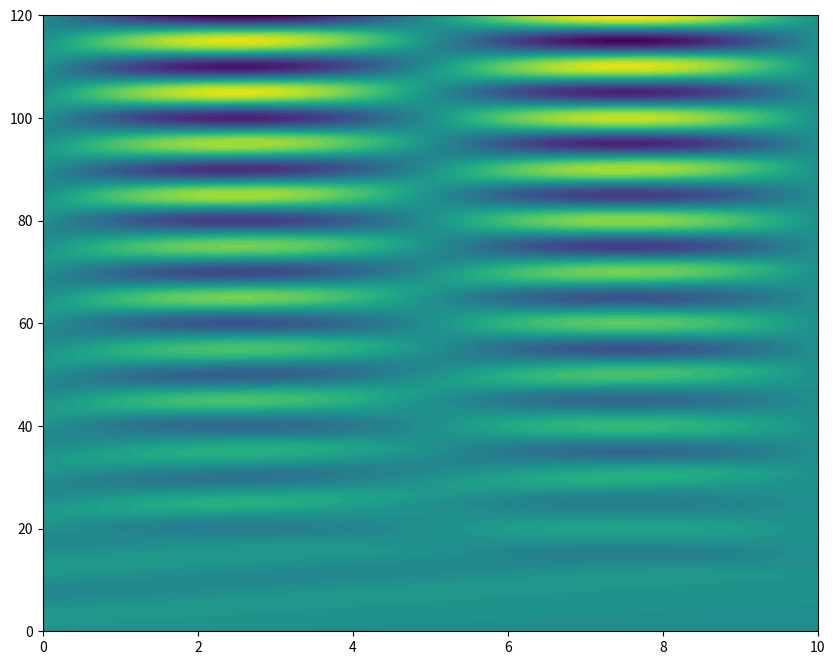
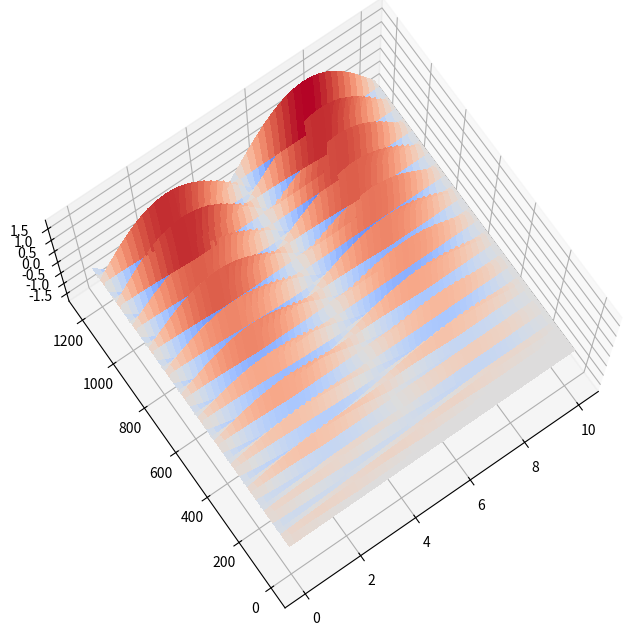

Reproduce these figures in Python, in order.
import numpy as np
import matplotlib.pyplot as plt
from mpl_toolkits.mplot3d import axes3d
from matplotlib import cm

plt.rcParams['figure.figsize'] = [10, 8]

mu = 1.0  # kg/m
T = 1.0  # N
Fundemental = 0.05 # Hz

dx = 0.01  # 1 cm
dt = 0.001  # .1 s

x_start, x_end = 0, 10.0  # m
t_start, t_end = 0.0, 120.0  # s

y_min, y_max = -0.20, 0.20

ContourLevels = 50
ProgressUpdateSkip = 5000
GraphSkip = 100

# Standing wave search parameters
t_search_standing_start = 60.0  # s
tolerance = 1.0

Nx = int((x_end-x_start)/dx + 1)
Nt = int((t_end-t_start)/dt + 1)
NRows = int(Nt/GraphSkip) + 1

print(f'This will simulate a wave on a string from {x_start:0.2f} to {x_end:0.2f} meters with a spacing of {dx:0.4f} meters.')
print(f'This will require {Nx} bins (including 0).')
print('')
print(f'This will simulate from {t_start:0.2f} to {t_end:0.2f} seconds with a bin spacing of {dt:0.4f} seconds.')
print(f'This will require {Nt} bins (including 0) and there will be {NRows} rows on the plot.')

x = np.linspace(x_start, x_end, Nx)
t = np.linspace(t_start, t_end, NRows)
#y_old, y_now, y_new = np.zeros(Nx), np.zeros(Nx), np.zeros(Nx)

#xtgrid = np.zeros((Nx, NRows))

r_squared = (T/mu)*((dt/dx)**2)
print(f'The r_squared constant is {r_squared:0.4f}.')

def RunWaveEquation(freq):
    Period = 1.0/freq  # s
    omega = 2*np.pi*freq
    amplitude = 0.15
    print(f'Calculating wave pattern on a string for a frequency of {freq:0.5f} Hz.')

    y_old, y_now, y_new = np.zeros(Nx), np.zeros(Nx), np.zeros(Nx)
    xtgrid = np.zeros((Nx, NRows))

    Count = 0
    GraphCount = 0

    TotalCount = GraphSkip*Nt

    xtgrid[:, 0] = y_now

    for i in range(1, Nt):
        Count += 1
        CurrentTime = Count*dt
        y_now[0] = amplitude*np.sin(omega*CurrentTime)
        y_new[1:Nx-1] = 2*(1-r_squared)*y_now[1:Nx-1] - y_old[1:Nx-1] + r_squared*(y_now[2:Nx] + y_now[0:Nx-2])           
        y_old = y_now.copy()
        y_now = y_new.copy()

        # if((Count % ProgressUpdateSkip == 0) and (Count > 0)):
        #     print(f'Calculating time step {Count} of {Nt} (Current time of {Count*dt:0.3f} of {t_end} s)...')

        if(Count % GraphSkip == 0):
            GraphCount += 1
            xtgrid[:, GraphCount] = y_new

    # print('The calculations are completed.')
    return xtgrid

def IsStandingWave(xtgrid):

    # Get the starting row to search for a potential standing wave pattern
    i_search_standing_start = int((t_search_standing_start/dt) / GraphSkip)
    
    # Sum all of the values in rows (times) from the minimum time to the end
    CombinedRow = np.sum(ResultGrid[:, i_search_standing_start:]**2, axis=1)

    # Declare a variable that will change to the value of True if a standing wave is detected
    IsStanding = False
    
    if (FreqCurrent % Fundemental < 0.01):
        IsStanding = True 
    
    return IsStanding

FreqStart = 0.1
dFreq = 0.001

Count = 0
MaxCount = 1000

FreqCurrent = FreqStart

IsStanding = False

while(IsStanding == False and Count < MaxCount):
    Count += 1
    ResultGrid = RunWaveEquation(FreqCurrent)
    IsStanding = IsStandingWave(ResultGrid)
    if IsStanding == True:
        print(f'Found a standing wave pattern at {FreqCurrent} Hz!')
        break
    else:
        FreqCurrent += dFreq

plt.contourf(x, t, ResultGrid.T, ContourLevels, antialiased=False);

X, T = np.meshgrid(x, range(0, NRows))

fig = plt.figure()
ax = fig.add_subplot(111, projection='3d')
ax.plot_surface(X,T, ResultGrid.T, cmap=cm.coolwarm, linewidth=0, antialiased=False)
ax.view_init(75, 235)
plt.show()